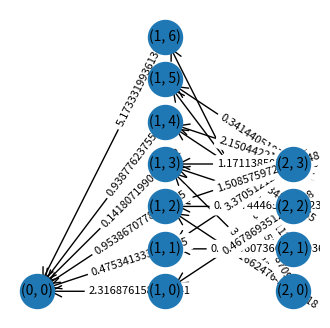

Write Python code to recreate this figure.
from collections import OrderedDict
import os
import numpy as np
import matplotlib.pyplot as plt
import networkx as nx
import random


class Node:
    def __init__(self, level_index, node_index):
        self.level_index = level_index
        self.node_index = node_index  # index in level
        self.position_index = None  # global index in DiGraph
        self.in_degree = 0  # Non-zero capacity edges
        self.out_degree = 0  # Non-zero capacity edges

    def __str__(self):
        return f'{self.level_index},{self.node_index}'


class Level:
    def __init__(self, level_index, size=2):
        self.size = self.set_size(size=size)
        self.nodes = [Node(level_index=level_index, node_index=i) for i in range(self.size)]

    def __iter__(self):
        return iter(self.nodes)

    @staticmethod
    def set_size(size):
        if isinstance(size, tuple):
            return random.randint(size[0], size[1])
        elif isinstance(size, int):
            return size


class EdgeManager:
    def __init__(self, graph, prev_level, next_level, max_edges_count, max_capacity_sum):
        # Edges point from next_level to prev_level
        self.graph = graph  # TODO: Isn't is heavy to ssave the graph again and again?
        self.prev_level = prev_level
        self.next_level = next_level
        self.max_edges_count = max_edges_count
        self.edges = []
        self.max_capacity_sum = max_capacity_sum
        self._capacity_sum = 0
        self.initial_capacity = 1  # TODO: ?

    def _get_random_edge(self):
        return random.choice(self.next_level), random.choice(self.prev_level)

    def _consume_redundant_edge(self, redundant_edges):
        redundant_edge = random.choice(redundant_edges)
        redundant_edges.remove(redundant_edge)
        self.edges.remove(redundant_edge)
        return redundant_edge

    def create_edges(self):
        while len(self.edges) < self.max_edges_count:
            edge = self._get_random_edge()
            self.edges.append(edge)
            edge[0].out_degree += 1
            edge[1].in_degree += 1

        redundant_edges = list(filter(lambda e: e[1].in_degree > 1, self.edges))
        for node in filter(lambda n: n.out_degree == 0, self.next_level):
            edge = (node, self._consume_redundant_edge(redundant_edges=redundant_edges)[1])
            self.edges.append(edge)
        redundant_edges = list(filter(lambda e: e[0].out_degree > 1, self.edges))
        for node in filter(lambda n: n.in_degree == 0, self.prev_level):
            edge = (self._consume_redundant_edge(redundant_edges=redundant_edges)[0], node)
            self.edges.append(edge)

        for edge in self.edges:
            self.graph.add_edge(edge[0].position_index, edge[1].position_index, capacity=0)

    def _sample_capacities(self, n):
        random_numbers = [random.uniform(0, 1) for _ in range(n)]
        initial_sum = sum(random_numbers)
        sampled_numbers = [random_numbers[i] * self.max_capacity_sum / initial_sum for i in range(n)]
        return sampled_numbers

    def _increase_edge_capacity(self, edge, capacity):
        # TODO: finish
        current_capacity = self.graph.get_edge_data(edge[0].position_index, edge[1].position_index)['capacity']
        nx.set_edge_attributes(self.graph, {
            (edge[0].position_index, edge[1].position_index): {'capacity': current_capacity + capacity}})
        self._capacity_sum += capacity

    def assign_capacities(self):
        capacities = self._sample_capacities(n=len(self.edges))
        for edge, capacity in zip(self.edges, capacities):
            self._increase_edge_capacity(edge, capacity)


class DAG:
    def __init__(self, level_size_intervals, max_edges_per_level, max_capacity_per_level):
        self.level_size_intervals = level_size_intervals
        self.level_sizes = []
        self.levels = []
        self.node_count = 0
        self.max_edges_per_level = max_edges_per_level
        self.max_capacity_per_level = max_capacity_per_level

        self.graph = nx.DiGraph()
        self.add_levels()
        self.add_edges()

    def add_edges(self):
        for index in range(1, len(self.levels)):
            next_level = self.levels[index].nodes
            prev_level = self.levels[index - 1].nodes

            capacity_manager = EdgeManager(graph=self.graph, prev_level=prev_level, next_level=next_level,
                                           max_edges_count=self.max_edges_per_level[index - 1],
                                           max_capacity_sum=self.max_capacity_per_level[index - 1])
            capacity_manager.create_edges()
            capacity_manager.assign_capacities()

    def add_level(self, size):
        next_level = Level(level_index=len(self.levels), size=size)
        self.levels.append(next_level)
        for i, node in enumerate(next_level.nodes):
            node.position_index = i + self.node_count
            self.graph.add_node(node.position_index, level_index=node.level_index, node_index=node.node_index)
        self.node_count += next_level.size
        self.level_sizes.append(next_level.size)

    def add_levels(self):
        for level_size_interval in self.level_size_intervals:
            self.add_level(size=level_size_interval)

    def calculate_max_flow(self, level_index=-1, flow_func=None):
        # Set sources and sinks
        flow_graph = self.graph.copy()
        for node in self.levels[level_index].nodes:
            source_capacity = sum([self.graph.get_edge_data(node.position_index, successor)['capacity']
                                   for successor in self.graph.successors(node.position_index)])
            flow_graph.add_edge(-1, node.position_index, capacity=source_capacity)
        return nx.maximum_flow_value(flow_graph, -1, 0, capacity='capacity', flow_func=flow_func)

    def plot_graph(self):
        plt.figure(figsize=(4, 4))
        # pos = nx.spring_layout(self.graph)  # positions for all nodes

        level_indexes = nx.get_node_attributes(self.graph, 'level_index')
        node_indexes = nx.get_node_attributes(self.graph, 'node_index')
        node_labels = {}
        for i in range(self.node_count):
            node_labels[i] = (level_indexes[i], node_indexes[i])
        pos = {node: node_labels[i] for i, node in enumerate(self.graph.nodes())}

        # nx.draw(self.graph, pos=pos, with_labels=True, node_size=600)
        nx.draw_networkx_nodes(self.graph, pos, node_size=600)
        nx.draw_networkx_edges(self.graph, pos, edgelist=self.graph.edges(), arrowstyle='->', arrowsize=20)
        nx.draw_networkx_labels(self.graph, pos, labels=node_labels, font_size=10, font_family="sans-serif")

        edge_labels = nx.get_edge_attributes(self.graph, 'capacity')
        nx.draw_networkx_edge_labels(self.graph, pos, edge_labels=edge_labels, label_pos=0.15, font_size=8)

        plt.axis('off')
        plt.show()


size_intervals = [1, 7, 4]  # (6, 8)
max_edges_per_level = [10, 20, 20]
max_capacity_per_level = [10, 20, 20]
dag = DAG(level_size_intervals=size_intervals,
          max_edges_per_level=max_edges_per_level,
          max_capacity_per_level=max_capacity_per_level)
dag.plot_graph()
max_flow = dag.calculate_max_flow()
print(max_flow)

# d_{i->} > 0, d_{->j} > 0, Sum d_{i->} < Theta_{d,i}
# Sum c_{i->} = Sum c_{->i}
# Run experiments
